pico-8 play session: hold → + tap 🅾, after a click and taps of 🅾, ❎, 🅾+❎, 🅾 in the second before t = 0

[t = 8 s] hold → ~8s, tap 🅾 ~14×
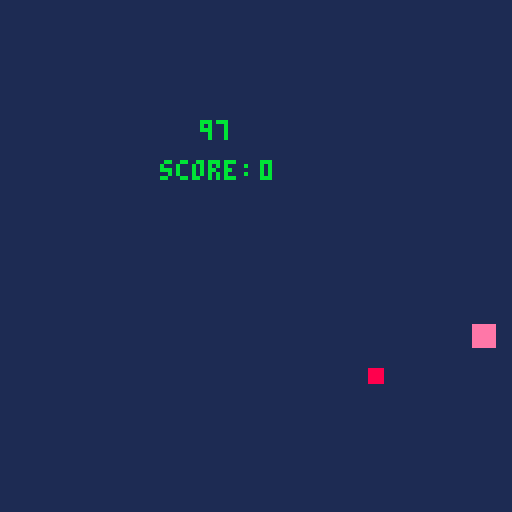

pico-8 cartridge
version 43
__lua__
function _init()
--player
		a1x,a1y = 40,20
		a2x,a2y = 45,25
--apple
		b1x,b1y = -5,-5
		b2x,b2y	= -2,-2
--collition check		
		check = 1
--random number
		i = 0
--bewegungs richtung		
		rich = 3
--score
		s = 0
end

function _update60()
--old player movemen
--		if btn(0) then
--				a1x -= 1
--				a2x -= 1
--		end
--		if btn(1) then
--				a1x += 1
--				a2x += 1
--		end
--		if btn(2) then
--				a1y -= 1
--				a2y -= 1
--		end	
--		if btn(3) then
--				a1y += 1
--				a2y += 1
--		end

--new player movement
		if btn(0) then
				rich = 0
		elseif btn(1) then
				rich = 1
		elseif btn(2) then
				rich = 2	
		elseif btn(3) then
				rich = 3
		end
		
		if rich == 0 then
				a1x -= 1
				a2x -= 1
		elseif rich == 1 then
				a1x += 1
				a2x += 1
		elseif rich == 2 then
				a1y -= 1
				a2y -= 1
		elseif rich == 3 then
				a1y += 1
				a2y += 1
		end
		
		
		--collition check
		if 				a1x > b2x then
				--print("ok",50,20,11)
			--	print(check,50,30,11)
			--	check = 0
		elseif a1y > b2y then
				--print("ok",50,20,11)
			--	print(check,50,30,11)
			--	check = 0
		elseif a2x < b1x then
				--print("ok",50,20,11)
				--print(check,50,30,11)
			--	check = 0
		elseif a2y < b1y then
				--print("ok",50,20,11)
				--print(check,50,30,11)
			--	check = 0
		else 
				--print("not ok",50,20,8)
				--print(check,50,30,11)
				check = 1
				sfx(0)
				s += 1	
				b1x,b1y,b2x,b2y=-5,-5,-2,-2
		end
--teleport to the other wall
		if a1x < -5 then
				a1x = 128
				a2x	= 133
		end
		if a2x > 133 then
				a1x = -5
				a2x	= 0
		end
		if a1y < -5 then
				a1y = 128
				a2y = 133
		end
		if a2y > 133 then
				a1y = -5
				a2y = 0
		end
end

function _draw()
		cls(1)
		print(i,50,30,11)
		print("score:",40,40,11)
		print(s,65,40,11)
		--player
		rectfill(a1x,a1y,a2x,a2y,14)
		
		--randomized apple
		if check < 1 then		
				rectfill(b1x,b1y,b2x,b2y,8)
		else
				--randomiz position
				i = flr(rnd(126))
						if i < 10 then
				 			i = flr(rnd(126))
						end
				b1x += i			
				b2x += i			
				b1y += i			
				b2y += i
									
				check -= 1	
		end
		
end
__gfx__
00000000000000000000000000000000000000000000000000000000000000000000000000000000000000000000000000000000000000000000000000000000
00000000000000000000000000000000000000000000000000000000000000000000000000000000000000000000000000000000000000000000000000000000
00700700000000000000000000000000000000000000000000000000000000000000000000000000000000000000000000000000000000000000000000000000
00077000000000000000000000000000000000000000000000000000000000000000000000000000000000000000000000000000000000000000000000000000
00077000000000000000000000000000000000000000000000000000000000000000000000000000000000000000000000000000000000000000000000000000
00700700000000000000000000000000000000000000000000000000000000000000000000000000000000000000000000000000000000000000000000000000
